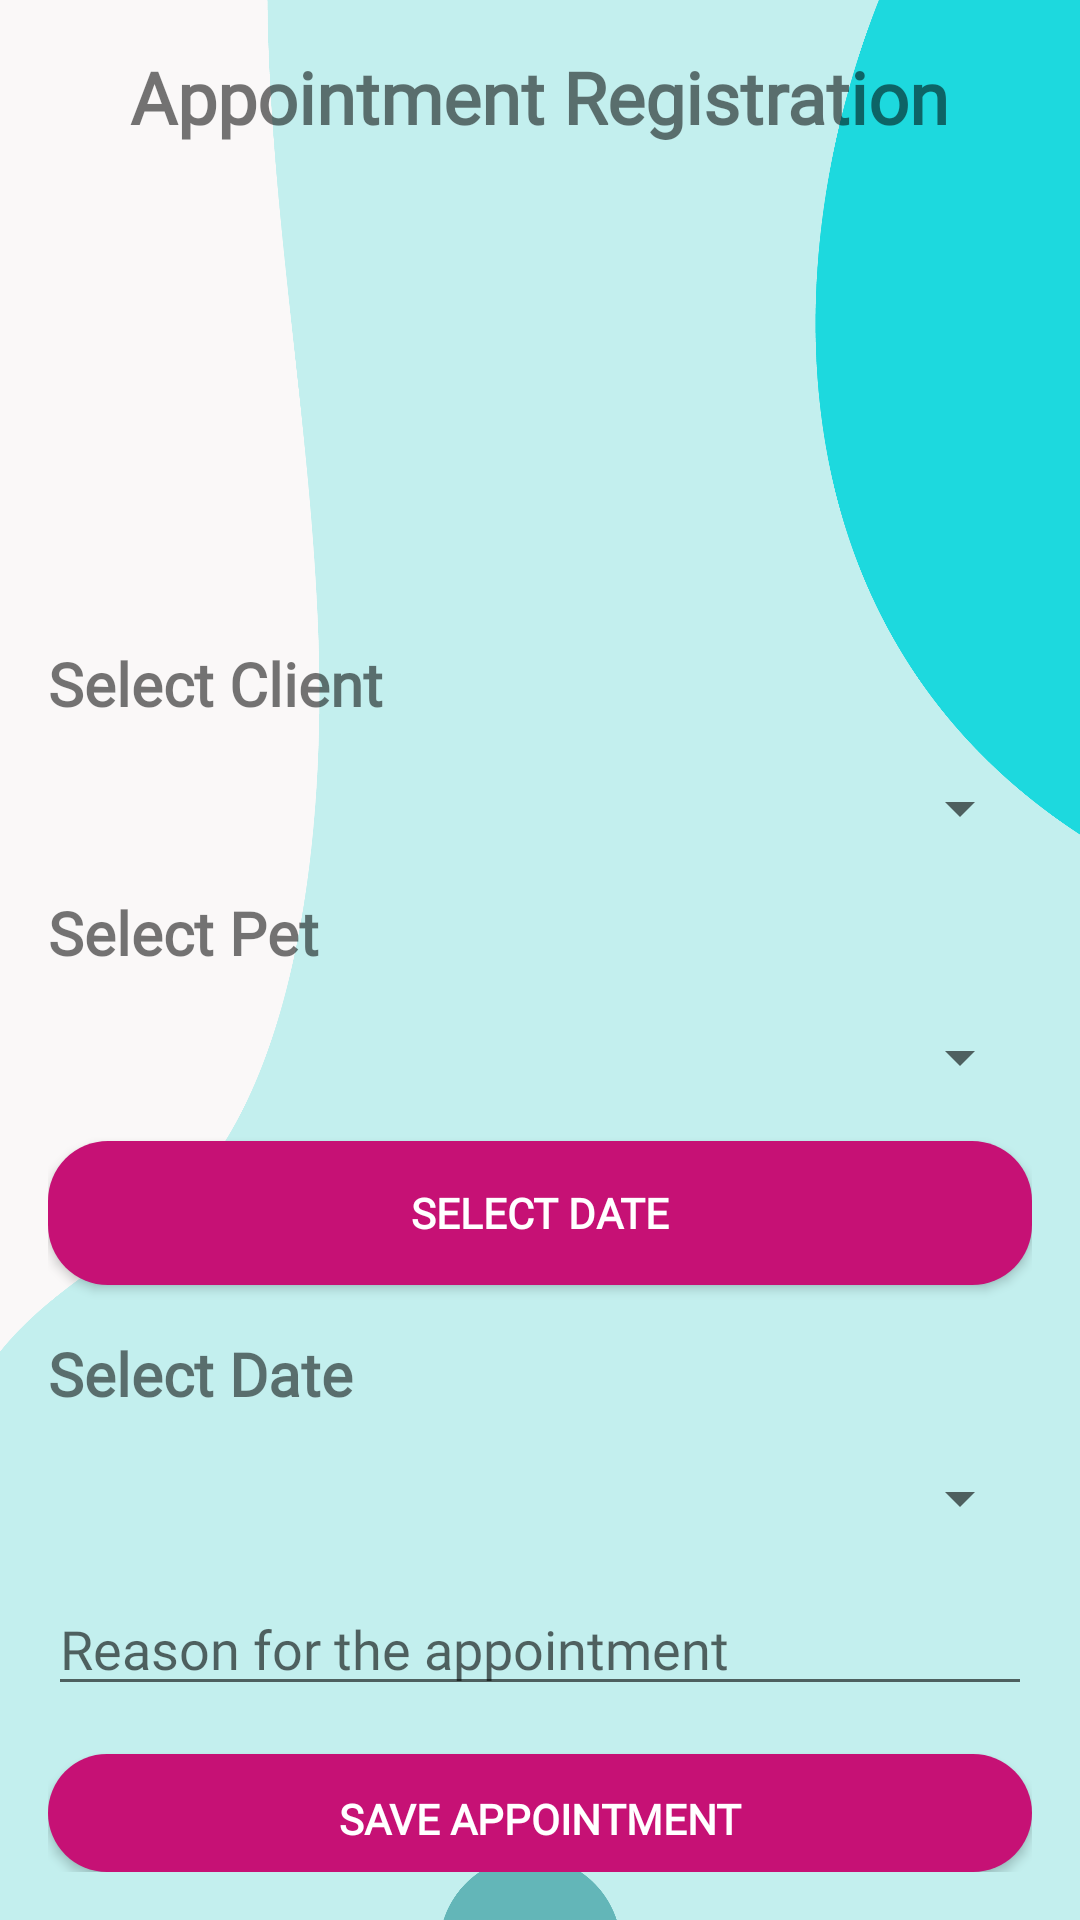

This screen was rendered from an Android layout file. Write that file and the resources it references.
<!-- AndroidManifest.xml: application theme AppTheme -->
<!-- res/layout/activity_gestion_cita.xml -->
<?xml version="1.0" encoding="utf-8"?>
<LinearLayout xmlns:android="http://schemas.android.com/apk/res/android"
    xmlns:app="http://schemas.android.com/apk/res-auto"
    android:layout_width="match_parent"
    android:layout_height="match_parent"
    android:background="@drawable/fondo6"
    android:orientation="vertical"
    android:padding="16dp">


    
    <TextView
        android:layout_width="wrap_content"
        android:layout_height="wrap_content"
        android:text="@string/titulo_citas"
        android:fontFamily="@font/robotos"
        android:textSize="24sp"
        android:textStyle="bold"
        android:layout_gravity="center_horizontal"
        android:layout_marginBottom="16dp" />

    <ImageView
        android:layout_width="150dp"
        android:layout_height="150dp"
        android:layout_gravity="center"
        android:src="@drawable/ic_calendar"
        app:tint="@color/colorSecondaryVariant" />
    <TextView
        android:id="@+id/textViewSeleccionarCliente"
        android:textSize="20dp"
        android:textStyle="bold"
        android:layout_width="match_parent"
        android:layout_height="wrap_content"
        android:text="@string/selecciona_cliente"
        android:layout_marginBottom="16dp"/>

    
    <Spinner
        android:id="@+id/spinnerClientes"
        android:layout_width="match_parent"
        android:layout_height="wrap_content"
        android:layout_marginBottom="16dp"
        android:prompt="@string/selecciona_cliente"/>

    <TextView
        android:id="@+id/textViewSeleccionarMascota"
        android:layout_width="match_parent"
        android:layout_height="wrap_content"
        android:text="@string/selecciona_mascota"
        android:textSize="20dp"
        android:textStyle="bold"
        android:layout_marginBottom="16dp"/>

    
    <Spinner
        android:id="@+id/spinnerMascotas"
        android:layout_width="match_parent"
        android:layout_height="wrap_content"
        android:prompt="@string/selecciona_mascota"
        android:layout_marginBottom="16dp"/>

    
    <Button
        android:id="@+id/buttonSeleccionarFecha"
        android:layout_width="match_parent"
        android:layout_height="wrap_content"
        android:backgroundTint="@color/colorSecondaryVariant2"
        android:textStyle="bold"
        android:textColor="@color/white"
        android:background="@drawable/rounded_button"
        android:text="@string/seleccionar_fecha"
        android:layout_marginBottom="16dp"/>

    
    <TextView
        android:id="@+id/textViewFechaSeleccionada"
        android:layout_width="match_parent"
        android:layout_height="wrap_content"
        android:textSize="20dp"
        android:textStyle="bold"
        android:text="@string/seleccionar_fecha"
        android:layout_marginBottom="16dp"/>

    
    <Spinner
        android:id="@+id/spinnerHorarios"
        android:layout_width="match_parent"
        android:layout_height="wrap_content"
        android:layout_marginBottom="16dp"
        android:textSize="20dp"
        android:textStyle="bold"
        android:prompt="@string/selecciona_horario"/>

    <EditText
        android:id="@+id/editTextMotivoCita"
        android:layout_width="match_parent"
        android:layout_height="wrap_content"
        android:hint="@string/motivo_cita" />

    
    <Button
        android:id="@+id/buttonGuardarCita"
        android:background="@drawable/rounded_button"
        android:textColor="@color/white"
        android:textStyle="bold"
        android:backgroundTint="@color/colorSecondaryVariant2"

        android:layout_width="match_parent"
        android:layout_height="wrap_content"
        android:radius="100dp"
        android:padding="12dp"
        android:text="@string/guardar_cita"
        android:layout_marginTop="16dp"/>

</LinearLayout>
<!-- resources referenced by this layout -->
<resources>
  <color name="colorSecondaryVariant">#63B5B7</color>
  <color name="colorSecondaryVariant2">#C61175</color>
  <color name="white">#FFFFFFFF</color>
  <!-- drawable fondo6: png bitmap (drawable, 118113 bytes) -->
  <!-- drawable rounded_button (drawable) -->
  <?xml version="1.0" encoding="utf-8"?>
  <shape xmlns:android="http://schemas.android.com/apk/res/android"
      android:shape="rectangle">
  
      <corners android:radius="20dp" /> 
      <solid android:color="@color/colorPrimary" /> 
  </shape>
  <string name="guardar_cita">Save appointment</string>
  <string name="motivo_cita">Reason for the appointment</string>
  <string name="selecciona_cliente">Select Client</string>
  <string name="selecciona_horario">Select Schedule</string>
  <string name="selecciona_mascota">Select Pet</string>
  <string name="seleccionar_fecha">Select Date</string>
  <string name="titulo_citas">Appointment Registration</string>
  <style name="AppTheme" parent="Theme.AppCompat.Light.DarkActionBar">
          
          <item name="colorPrimary">@color/colorPrimary</item>
          <item name="colorPrimaryDark">@color/colorPrimaryDark</item>
          <item name="colorAccent">@color/colorSecondaryConectaVet</item>
          <item name="fontFamily">@font/robotos</item>
      </style>
  <color name="colorPrimary">#00897B</color>
  <color name="colorPrimaryDark">#434343</color>
  <color name="colorSecondaryConectaVet">#C2EEED</color>
</resources>
